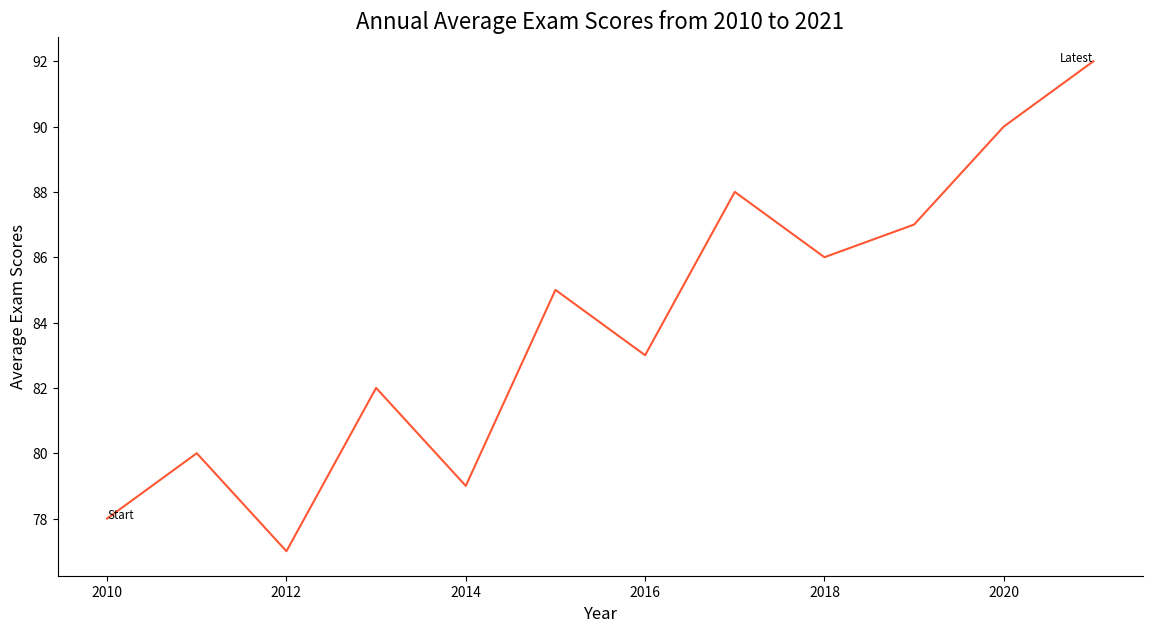

The matplotlib source for this figure:

import seaborn as sns
import pandas as pd
import matplotlib.pyplot as plt

# Data points from the given table
data = {
    'Year': [2010, 2011, 2012, 2013, 2014, 2015, 2016, 2017, 2018, 2019, 2020, 2021],
    'Average Exam Scores': [78, 80, 77, 82, 79, 85, 83, 88, 86, 87, 90, 92]
}

# Convert data into DataFrame
df = pd.DataFrame(data)

# Create the line plot
plt.figure(figsize=(14, 7))  # Modify width and height
sns.lineplot(x='Year', y='Average Exam Scores', data=df, color='#FF5733')  # Change the color scheme

# Adding annotations for the start and end points
plt.text(2010, 78, 'Start', horizontalalignment='left', size='small', color='black')
plt.text(2021, 92, 'Latest', horizontalalignment='right', size='small', color='black')

# Setting the title and labels
plt.title('Annual Average Exam Scores from 2010 to 2021', fontsize=16)
plt.xlabel('Year', fontsize=12)
plt.ylabel('Average Exam Scores', fontsize=12)

sns.despine()
plt.show()